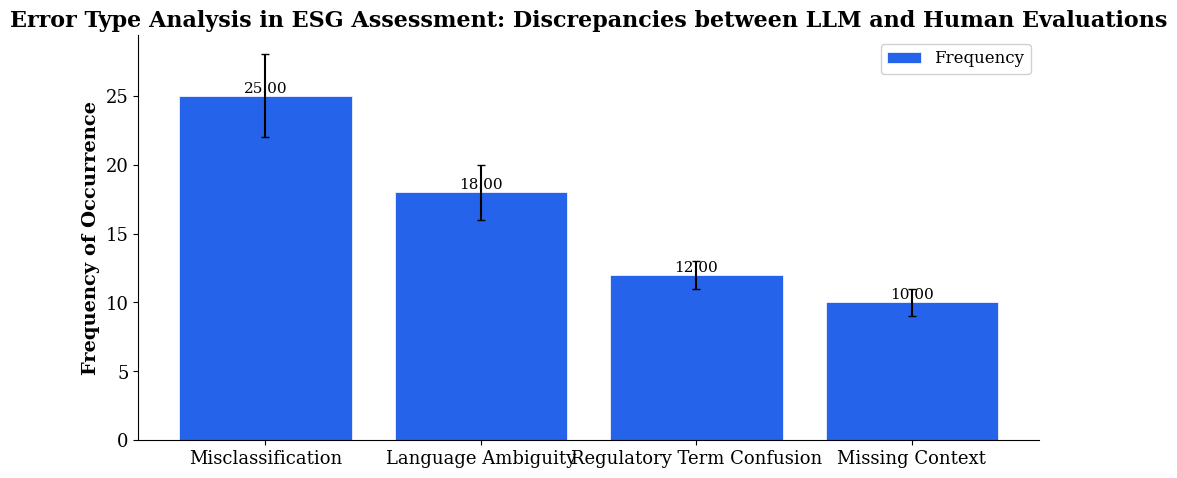

Source code (Python): (Note: this script raises an exception after producing the figure.)

import matplotlib
matplotlib.use('Agg')
import matplotlib.pyplot as plt
import numpy as np

plt.rcParams.update({
    'font.family': 'serif',
    'font.size': 14,
    'axes.titlesize': 16,
    'axes.titleweight': 'bold',
    'axes.labelsize': 14,
    'axes.labelweight': 'bold',
    'xtick.labelsize': 13,
    'ytick.labelsize': 13,
    'legend.fontsize': 12,
    'figure.dpi': 300,
    'savefig.dpi': 300,
})

groups = ["Misclassification","Language Ambiguity","Regulatory Term Confusion","Missing Context"]
categories = ["Frequency"]
values = np.array([[25,18,12,10]])
errors = np.array([[3,2,1,1]])

x = np.arange(len(groups))
width = 0.80
colors = ['#2563eb', '#16a34a', '#ca8a04', '#dc2626', '#7c3aed']

fig, ax = plt.subplots(figsize=(10, 5))
for i, cat in enumerate(categories):
    offset = (i - len(categories)/2 + 0.5) * width
    bars = ax.bar(x + offset, values[i], width, yerr=errors[i] if errors.size > 0 else None,
                  label=cat, color=colors[i % len(colors)], capsize=3, edgecolor='white', linewidth=0.5)
    for bar, val in zip(bars, values[i]):
        ax.text(bar.get_x() + bar.get_width()/2, bar.get_height() + 0.01,
                f'{val:.2f}', ha='center', va='bottom', fontsize=11)

ax.set_xticks(x)
ax.set_xticklabels(groups)
ax.set_ylabel('Frequency of Occurrence')
ax.set_title('Error Type Analysis in ESG Assessment: Discrepancies between LLM and Human Evaluations', fontsize=16, fontweight='bold')
ax.legend(loc='upper right', framealpha=0.9)
ax.spines['top'].set_visible(False)
ax.spines['right'].set_visible(False)
plt.tight_layout()
plt.savefig('/Users/user/projects/paperclaw/output/figures/fig3.png')
plt.savefig('/Users/user/projects/paperclaw/output/figures/fig3.svg')
plt.close()
